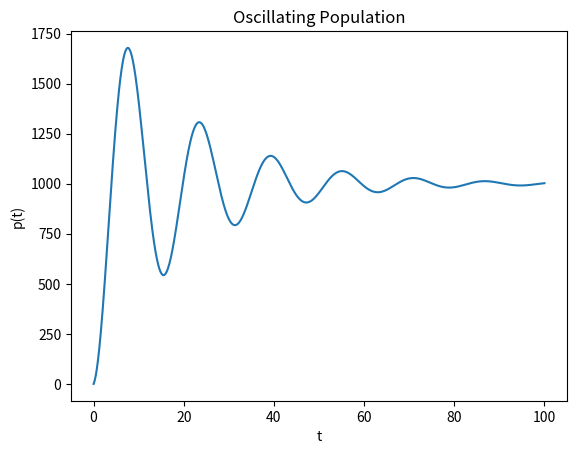

This figure's Python source:
import numpy as np
import matplotlib.pyplot as plt

p_0 = 0
p_inf = 1000
omega = 0.4
mu = 0.1

def p(t):
    return p_inf + (p_0 - p_inf) * np.exp((-mu * t) / 2) * np.cos( np.sqrt(omega**2 - (mu**2 / 4)) * t)

t = np.linspace(0, 100, 1000)
plt.plot(t, p(t))

plt.xlabel('t')
plt.ylabel('p(t)')
plt.title('Oscillating Population')
plt.show()